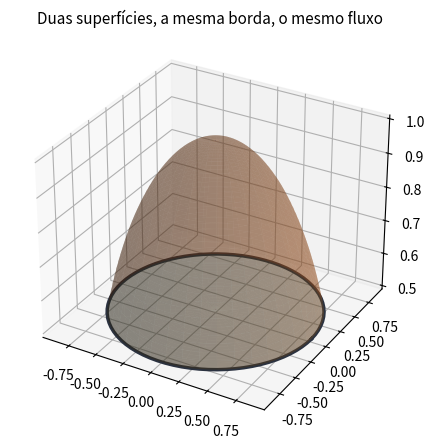

Here is the Python script that generated this plot:
# -*- coding: utf-8 -*-
"""Os teoremas da divergência e de Stokes, conferidos numericamente.

O QUE RESOLVE
    Calcula os dois lados de cada teorema para campos concretos:

      divergência:  integral de volume de div v  =  fluxo por fora
      Stokes:       fluxo do rotacional  =  circulação na borda

    e, no caso de Stokes, refaz a conta com DUAS superfícies diferentes
    apoiadas na mesma curva, para verificar que o resultado não muda.

A FÍSICA
    Esses dois teoremas são o que permite passar das formas integrais das
    equações de Maxwell para as diferenciais, e vice-versa. A invariância de
    Stokes pela troca de superfície é exatamente o que falha na lei de Ampère
    sem o termo de Maxwell, como mostra o capítulo 7: lá, a mesma curva com
    duas superfícies dá respostas diferentes, e é esse o sintoma do problema.

COMO CONFERIR SE ESTÁ CERTO
    1. No cubo do exemplo resolvido do capítulo, os dois lados têm de dar 48.
    2. Na calota esférica, fluxo do rotacional e circulação têm de coincidir, e
       o disco plano com a mesma borda tem de dar o mesmo número.
    3. Refinando a malha, o erro tem de cair como h^2.

Prof. Apiano Morais - LFCA/URCA - Eletromagnetismo I
"""

import numpy as np
import matplotlib.pyplot as plt

A = 2.0           # lado do cubo do exemplo resolvido


# ====================================================== teorema da divergência
def campo_cubo(x, y, z):
    """v = (x y, 2 y z, 3 z x)."""
    return np.array([x * y, 2 * y * z, 3 * z * x])


def volume_cubo(n):
    """Integral de div v no cubo [0,a]^3, por ponto médio."""
    u = (np.arange(n) + 0.5) * A / n
    X, Y, Z = np.meshgrid(u, u, u, indexing='ij')
    div = Y + 2 * Z + 3 * X          # div v = y + 2z + 3x
    return np.sum(div) * (A / n) ** 3


def fluxo_cubo(n):
    """Fluxo de v pelas seis faces, por ponto médio."""
    u = (np.arange(n) + 0.5) * A / n
    P, Q = np.meshgrid(u, u, indexing='ij')
    da = (A / n) ** 2
    total = 0.0
    # faces x = 0 e x = a, normal -x e +x, componente v_x = x y
    total += np.sum(A * P) * da - np.sum(0 * P) * da
    # faces y = 0 e y = a, componente v_y = 2 y z
    total += np.sum(2 * A * Q) * da - 0.0
    # faces z = 0 e z = a, componente v_z = 3 z x
    total += np.sum(3 * A * P) * da - 0.0
    return total


print('TEOREMA DA DIVERGÊNCIA no cubo de lado %.0f' % A)
print('    n      volume        superfície      diferença')
for n in (10, 20, 40, 80):
    v, f = volume_cubo(n), fluxo_cubo(n)
    print('  %4d   %10.6f    %10.6f     %.2e' % (n, v, f, abs(v - f)))
print('  valor exato da conta do papel: 48')
print('  o erro é zero em qualquer malha porque os integrandos são lineares,')
print('  e a regra do ponto médio integra polinômios de grau 1 exatamente')


# ================================================================= Stokes
def campo_stokes(x, y, z):
    """v = (z, x, y), cujo rotacional é (1, 1, 1)."""
    x, y, z = np.broadcast_arrays(np.asarray(x, dtype=float),
                                  np.asarray(y, dtype=float),
                                  np.asarray(z, dtype=float))
    return z, x, y


ROT = np.array([1.0, 1.0, 1.0])
RS = 1.0            # raio da esfera
ALFA = np.pi / 3    # ângulo polar da borda da calota


def fluxo_calota(n):
    """Fluxo do rotacional pela calota esférica, de theta = 0 a ALFA."""
    t = (np.arange(n) + 0.5) * ALFA / n
    f = (np.arange(n) + 0.5) * 2 * np.pi / n
    T, F = np.meshgrid(t, f, indexing='ij')
    nx = np.sin(T) * np.cos(F)
    ny = np.sin(T) * np.sin(F)
    nz = np.cos(T)
    da = RS ** 2 * np.sin(T) * (ALFA / n) * (2 * np.pi / n)
    return np.sum((ROT[0] * nx + ROT[1] * ny + ROT[2] * nz) * da)


def fluxo_disco(n):
    """Fluxo do rotacional pelo disco plano com a mesma borda."""
    raio = RS * np.sin(ALFA)
    altura = RS * np.cos(ALFA)
    s = (np.arange(n) + 0.5) * raio / n
    f = (np.arange(n) + 0.5) * 2 * np.pi / n
    S, F = np.meshgrid(s, f, indexing='ij')
    da = S * (raio / n) * (2 * np.pi / n)
    # normal do disco é +z, e a altura não entra no fluxo de um rotacional
    # constante, mas fica registrada para quem quiser conferir a geometria
    _ = altura
    return ROT[2] * np.sum(da)


def circulacao(n):
    """Circulação de v ao longo da borda da calota."""
    raio = RS * np.sin(ALFA)
    z0 = RS * np.cos(ALFA)
    f = (np.arange(n) + 0.5) * 2 * np.pi / n
    df = 2 * np.pi / n
    x, y = raio * np.cos(f), raio * np.sin(f)
    dx, dy = -raio * np.sin(f) * df, raio * np.cos(f) * df
    vx, vy, _ = campo_stokes(x, y, np.full_like(x, z0))
    return np.sum(vx * dx + vy * dy)


print()
print('TEOREMA DE STOKES, calota de meio ângulo %.0f graus' % np.degrees(ALFA))
print('    n     fluxo calota    fluxo disco     circulação')
for n in (20, 40, 80, 160):
    print('  %4d   %12.8f   %12.8f   %12.8f'
          % (n, fluxo_calota(n), fluxo_disco(n), circulacao(n)))
exato = np.pi * (RS * np.sin(ALFA)) ** 2
print('  previsto: a área projetada vezes a componente z do rotacional,')
print('  pi (R sen alfa)^2 = %.8f' % exato)

print()
print('convergência do fluxo pela calota:')
anterior = None
for n in (20, 40, 80, 160, 320):
    err = abs(fluxo_calota(n) - exato)
    linha = '  n = %4d : erro = %.3e' % (n, err)
    if anterior:
        linha += '   razão = %.2f' % (anterior / err)
    anterior = err
    print(linha)

# ------------------------------------------------------------------- figura
fig = plt.figure(figsize=(6.4, 5.2))
ax = fig.add_subplot(111, projection='3d')
t = np.linspace(0, ALFA, 40)
f = np.linspace(0, 2 * np.pi, 80)
T, F = np.meshgrid(t, f, indexing='ij')
ax.plot_surface(RS * np.sin(T) * np.cos(F), RS * np.sin(T) * np.sin(F),
                RS * np.cos(T), alpha=0.35, color='#b05a1f', linewidth=0)
raio = RS * np.sin(ALFA)
s = np.linspace(0, raio, 20)
S, F2 = np.meshgrid(s, f, indexing='ij')
ax.plot_surface(S * np.cos(F2), S * np.sin(F2),
                np.full_like(S, RS * np.cos(ALFA)), alpha=0.3, color='#2c6e63',
                linewidth=0)
ax.plot(raio * np.cos(f), raio * np.sin(f), RS * np.cos(ALFA), lw=2.5,
        color='#2b3240')
ax.set_title('Duas superfícies, a mesma borda, o mesmo fluxo', fontsize=11)
ax.set_box_aspect((1, 1, 0.8))
plt.show()
